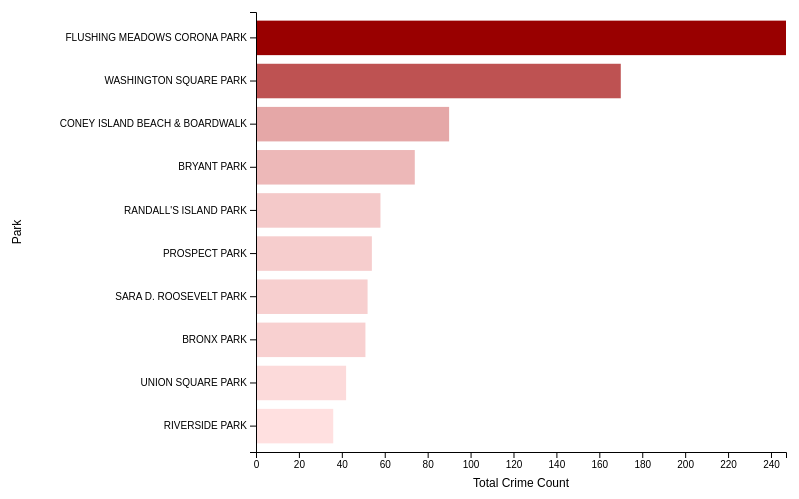
D3 v7 page, settled after 360 driven frames (6 s of simulated time); the page loaded 1 data file(s).


    const margin = { top: 20, right: 20, bottom: 40, left: 250 },
          width = 800 - margin.left - margin.right,
          height = 500 - margin.top - margin.bottom;

    const svg = d3.select("svg")
      .append("g")
      .attr("transform", `translate(${margin.left},${margin.top})`);

    const tooltip = d3.select(".tooltip");

    // Load the CSV file
    d3.csv("combined_nyc_park_crime_stats.csv").then(data => {
      // Group and sum by PARK
      const totals = d3.rollups(
        data,
        v => d3.sum(v, d => +d.TOTAL),
        d => d.PARK
      );

      const sorted = totals.sort((a, b) => d3.descending(a[1], b[1])).slice(0, 10);

      // Create scales
      const x = d3.scaleLinear()
        .domain([0, d3.max(sorted, d => d[1])])
        .range([0, width]);

      const y = d3.scaleBand()
        .domain(sorted.map(d => d[0]))
        .range([0, height])
        .padding(0.2);

      // Normalize for color mapping
      const colorScale = d3.scaleLinear()
        .domain([d3.min(sorted, d => d[1]), d3.max(sorted, d => d[1])])
        .range(["#ffe0e0", "#990000"]); // light red to deep red

      // Draw bars
      svg.selectAll("rect")
        .data(sorted)
        .enter()
        .append("rect")
        .attr("class", "bar")
        .attr("x", 0)
        .attr("y", d => y(d[0]))
        .attr("width", d => x(d[1]))
        .attr("height", y.bandwidth())
        .attr("fill", d => colorScale(d[1]))
        .on("mouseover", (event, d) => {
          tooltip.style("opacity", 1)
                 .html(`<strong>${d[0]}</strong><br/>${d[1]} crimes`)
                 .style("left", (event.pageX + 10) + "px")
                 .style("top", (event.pageY - 20) + "px");
        })
        .on("mouseout", () => {
          tooltip.style("opacity", 0);
        });

      // Add Y Axis
      svg.append("g")
        .call(d3.axisLeft(y));

      // Add X Axis
      svg.append("g")
        .attr("transform", `translate(0, ${height})`)
        .call(d3.axisBottom(x));

      // Axis labels
      svg.append("text")
        .attr("x", width / 2)
        .attr("y", height + 35)
        .attr("text-anchor", "middle")
        .attr("font-size", "12px")
        .text("Total Crime Count");

      svg.append("text")
        .attr("x", -height / 2)
        .attr("y", -margin.left + 15)
        .attr("text-anchor", "middle")
        .attr("transform", "rotate(-90)")
        .attr("font-size", "12px")
        .text("Park");
    });
  

### data: combined_nyc_park_crime_stats.csv
PARK, BOROUGH, SIZE (ACRES), CATEGORY, MURDER, RAPE, ROBBERY, FELONY ASSAULT, BURGLARY, GRAND LARCENY, GRAND LARCENY OF MOTOR VEHICLE, TOTAL, quarter, year
PELHAM BAY PARK, BRONX, 2772, ONE ACRE OR LARGER, 0.0, 0, 0, 0, 0, 0, 0, 0, 1, 2023
VAN CORTLANDT PARK, BRONX, 1146, ONE ACRE OR LARGER, 0.0, 0, 0, 0, 0, 1, 0, 1, 1, 2023
ROCKAWAY BEACH AND BOARDWALK, QUEENS, 1073, ONE ACRE OR LARGER, 0.0, 0, 0, 0, 0, 1, 0, 1, 1, 2023
FRESHKILLS PARK, STATEN ISLAND, 913.3, ONE ACRE OR LARGER, 0.0, 0, 0, 0, 0, 0, 0, 0, 1, 2023
FLUSHING MEADOWS CORONA PARK, QUEENS, 897.7, ONE ACRE OR LARGER, 0.0, 0, 3, 0, 0, 3, 2, 8, 1, 2023
LATOURETTE PARK & GOLF COURSE, STATEN ISLAND, 844, ONE ACRE OR LARGER, 0.0, 0, 0, 0, 0, 0, 0, 0, 1, 2023
MARINE PARK, BROOKLYN, 798.0, ONE ACRE OR LARGER, 0.0, 0, 1, 0, 0, 0, 0, 1, 1, 2023
BELT PARKWAY/SHORE PARKWAY, BROOKLYN/QUEENS, 760.4, ONE ACRE OR LARGER, 0.0, 0, 0, 0, 0, 0, 0, 0, 1, 2023
BRONX PARK, BRONX, 718.4, ONE ACRE OR LARGER, 0.0, 0, 2, 0, 0, 0, 0, 2, 1, 2023
FRANKLIN D. ROOSEVELT BOARDWALK AND BEAC…, STATEN ISLAND, 644.4, ONE ACRE OR LARGER, 0.0, 0, 0, 0, 0, 0, 0, 0, 1, 2023
ALLEY POND PARK, QUEENS, 635.5, ONE ACRE OR LARGER, 0.0, 0, 0, 0, 0, 1, 0, 1, 1, 2023
PROSPECT PARK, BROOKLYN, 526.2, ONE ACRE OR LARGER, 0.0, 0, 3, 0, 0, 0, 0, 3, 1, 2023
FOREST PARK, QUEENS, 506.9, ONE ACRE OR LARGER, 0.0, 0, 0, 0, 0, 0, 0, 0, 1, 2023
GRAND CENTRAL PARKWAY, QUEENS, 460.2, ONE ACRE OR LARGER, 0.0, 0, 0, 0, 0, 0, 0, 0, 1, 2023
FERRY POINT PARK, BRONX, 413.8, ONE ACRE OR LARGER, 0.0, 0, 0, 0, 0, 0, 0, 0, 1, 2023
CONEY ISLAND BEACH & BOARDWALK, BROOKLYN, 399.2, ONE ACRE OR LARGER, 0.0, 0, 1, 1, 0, 2, 0, 4, 1, 2023
CUNNINGHAM PARK, QUEENS, 358.0, ONE ACRE OR LARGER, 0.0, 0, 0, 0, 0, 0, 0, 0, 1, 2023
RICHMOND PARKWAY, STATEN ISLAND, 351, ONE ACRE OR LARGER, 0.0, 0, 0, 0, 0, 0, 0, 0, 1, 2023
CROSS ISLAND PARKWAY, QUEENS, 326.9, ONE ACRE OR LARGER, 0.0, 0, 0, 0, 0, 0, 0, 0, 1, 2023
GREAT KILLS PARK, STATEN ISLAND, 315.1, ONE ACRE OR LARGER, 0.0, 0, 0, 0, 0, 1, 0, 1, 1, 2023
WOLFE'S POND PARK, STATEN ISLAND, 302.7, ONE ACRE OR LARGER, 0.0, 0, 0, 0, 0, 0, 0, 0, 1, 2023
CONFERENCE HOUSE PARK, STATEN ISLAND, 286.4, ONE ACRE OR LARGER, 0.0, 0, 0, 0, 0, 0, 0, 0, 1, 2023
RANDALL'S ISLAND PARK, MANHATTAN, 256.1, ONE ACRE OR LARGER, 0.0, 0, 0, 0, 1, 0, 0, 1, 1, 2023
ROCKAWAY COMMUNITY PARK, QUEENS, 255.4, ONE ACRE OR LARGER, 0.0, 0, 0, 0, 0, 0, 0, 0, 1, 2023
KISSENA PARK, QUEENS, 237.1, ONE ACRE OR LARGER, 0.0, 0, 0, 0, 0, 0, 0, 0, 1, 2023
RIVERSIDE PARK, MANHATTAN, 235.8, ONE ACRE OR LARGER, 0.0, 0, 0, 1, 0, 0, 0, 1, 1, 2023
HUTCHINSON RIVER PARKWAY, BRONX, 229.1, ONE ACRE OR LARGER, 0.0, 0, 0, 0, 0, 0, 0, 0, 1, 2023
BLUE HERON PARK, STATEN ISLAND, 217.4, ONE ACRE OR LARGER, 0.0, 0, 0, 0, 0, 0, 0, 0, 1, 2023
DYKER BEACH PARK, BROOKLYN, 216.7, ONE ACRE OR LARGER, 0.0, 0, 0, 0, 0, 0, 0, 0, 1, 2023
WILLOWBROOK PARK, STATEN ISLAND, 214.9, ONE ACRE OR LARGER, 0.0, 0, 1, 0, 0, 0, 0, 1, 1, 2023
STATEN ISLAND INDUSTRIAL PARK, STATEN ISLAND, 210.9, ONE ACRE OR LARGER, 0.0, 0, 0, 0, 0, 0, 0, 0, 1, 2023
SILVER LAKE PARK, STATEN ISLAND, 206, ONE ACRE OR LARGER, 0.0, 0, 0, 0, 0, 0, 0, 0, 1, 2023
BRONX RIVER PARKWAY, BRONX, 205.6, ONE ACRE OR LARGER, 0.0, 0, 0, 0, 0, 0, 0, 0, 1, 2023
SOUNDVIEW PARK, BRONX, 205.3, ONE ACRE OR LARGER, 0.0, 0, 0, 0, 0, 0, 0, 0, 1, 2023
BELT PARKWAY, QUEENS, 202.6, ONE ACRE OR LARGER, 0.0, 0, 0, 0, 0, 0, 0, 0, 1, 2023
WILLOWBROOK PARKWAY, STATEN ISLAND, 198.5, ONE ACRE OR LARGER, 0.0, 0, 0, 0, 0, 0, 0, 0, 1, 2023
INWOOD HILL PARK, MANHATTAN, 196.4, ONE ACRE OR LARGER, 0.0, 0, 1, 0, 0, 0, 0, 1, 1, 2023
CLOVE LAKES PARK, STATEN ISLAND, 193.4, ONE ACRE OR LARGER, 0.0, 0, 0, 0, 0, 0, 0, 0, 1, 2023
FORT WASHINGTON PARK, MANHATTAN, 184.1, ONE ACRE OR LARGER, 0.0, 0, 0, 0, 0, 0, 0, 0, 1, 2023
IDLEWILD PARK, QUEENS, 180.8, ONE ACRE OR LARGER, 0.0, 0, 0, 0, 0, 0, 0, 0, 1, 2023
WARDS ISLAND PARK, MANHATTAN, 176.6, ONE ACRE OR LARGER, 0.0, 0, 0, 0, 0, 0, 0, 0, 1, 2023
SOUTH SHORE COUNTRY CLUB, STATEN ISLAND, 174, ONE ACRE OR LARGER, 0.0, 0, 0, 0, 0, 0, 0, 0, 1, 2023
SAW MILL CREEK MARSH, STATEN ISLAND, 171.8, ONE ACRE OR LARGER, 0.0, 0, 0, 0, 0, 0, 0, 0, 1, 2023
BLOOD ROOT VALLEY, STATEN ISLAND, 161.2, ONE ACRE OR LARGER, 0.0, 0, 0, 0, 0, 0, 0, 0, 1, 2023
JAMAICA BAY PARK, QUEENS, 149.5, ONE ACRE OR LARGER, 0.0, 0, 0, 0, 0, 0, 0, 0, 1, 2023
KISSENA CORRIDOR PARK, QUEENS, 146.8, ONE ACRE OR LARGER, 0.0, 0, 1, 1, 0, 1, 0, 3, 1, 2023
HIGHLAND PARK, BROOKLYN/QUEENS, 146.3, ONE ACRE OR LARGER, 0.0, 0, 0, 0, 0, 0, 0, 0, 1, 2023
ARDEN WOODS, STATEN ISLAND, 145.9, ONE ACRE OR LARGER, 0.0, 0, 0, 0, 0, 0, 0, 0, 1, 2023
RIVERDALE PARK, BRONX, 144.3, ONE ACRE OR LARGER, 0.0, 0, 0, 0, 0, 0, 0, 0, 1, 2023
OCEAN PARKWAY MALLS, BROOKLYN, 140.0, ONE ACRE OR LARGER, 0.0, 0, 0, 0, 0, 0, 0, 0, 1, 2023
BLOOMINGDALE PARK, STATEN ISLAND, 138.1, ONE ACRE OR LARGER, 0.0, 0, 0, 0, 0, 0, 0, 0, 1, 2023
OCEAN BREEZE PARK, STATEN ISLAND, 136.6, ONE ACRE OR LARGER, 0.0, 0, 0, 0, 0, 0, 0, 0, 1, 2023
CANARSIE PARK, BROOKLYN, 132.2, ONE ACRE OR LARGER, 0.0, 0, 0, 0, 0, 0, 0, 0, 1, 2023
HIGHBRIDGE PARK MANHATTAN SIDE, MANHATTAN, 130.1, ONE ACRE OR LARGER, 0.0, 0, 1, 0, 0, 0, 0, 1, 1, 2023
CROTONA PARK, BRONX, 127.5, ONE ACRE OR LARGER, 0.0, 0, 4, 0, 0, 0, 0, 4, 1, 2023
PAERDEGAT BASIN PARK, BROOKLYN, 118.8, ONE ACRE OR LARGER, 0.0, 0, 0, 0, 0, 0, 0, 0, 1, 2023
HOOK CREEK PARK, QUEENS, 111.2, ONE ACRE OR LARGER, 0.0, 0, 0, 0, 0, 0, 0, 0, 1, 2023
CRESCENT BEACH PARK, STATEN ISLAND, 111, ONE ACRE OR LARGER, 0.0, 0, 0, 0, 0, 0, 0, 0, 1, 2023
CLEARVIEW PARK GOLF COURSE, QUEENS, 110.9, ONE ACRE OR LARGER, 0.0, 0, 0, 0, 0, 0, 0, 0, 1, 2023
BAISLEY POND PARK, QUEENS, 109.6, ONE ACRE OR LARGER, 0.0, 0, 0, 0, 0, 0, 0, 0, 1, 2023
... 9,172 more rows